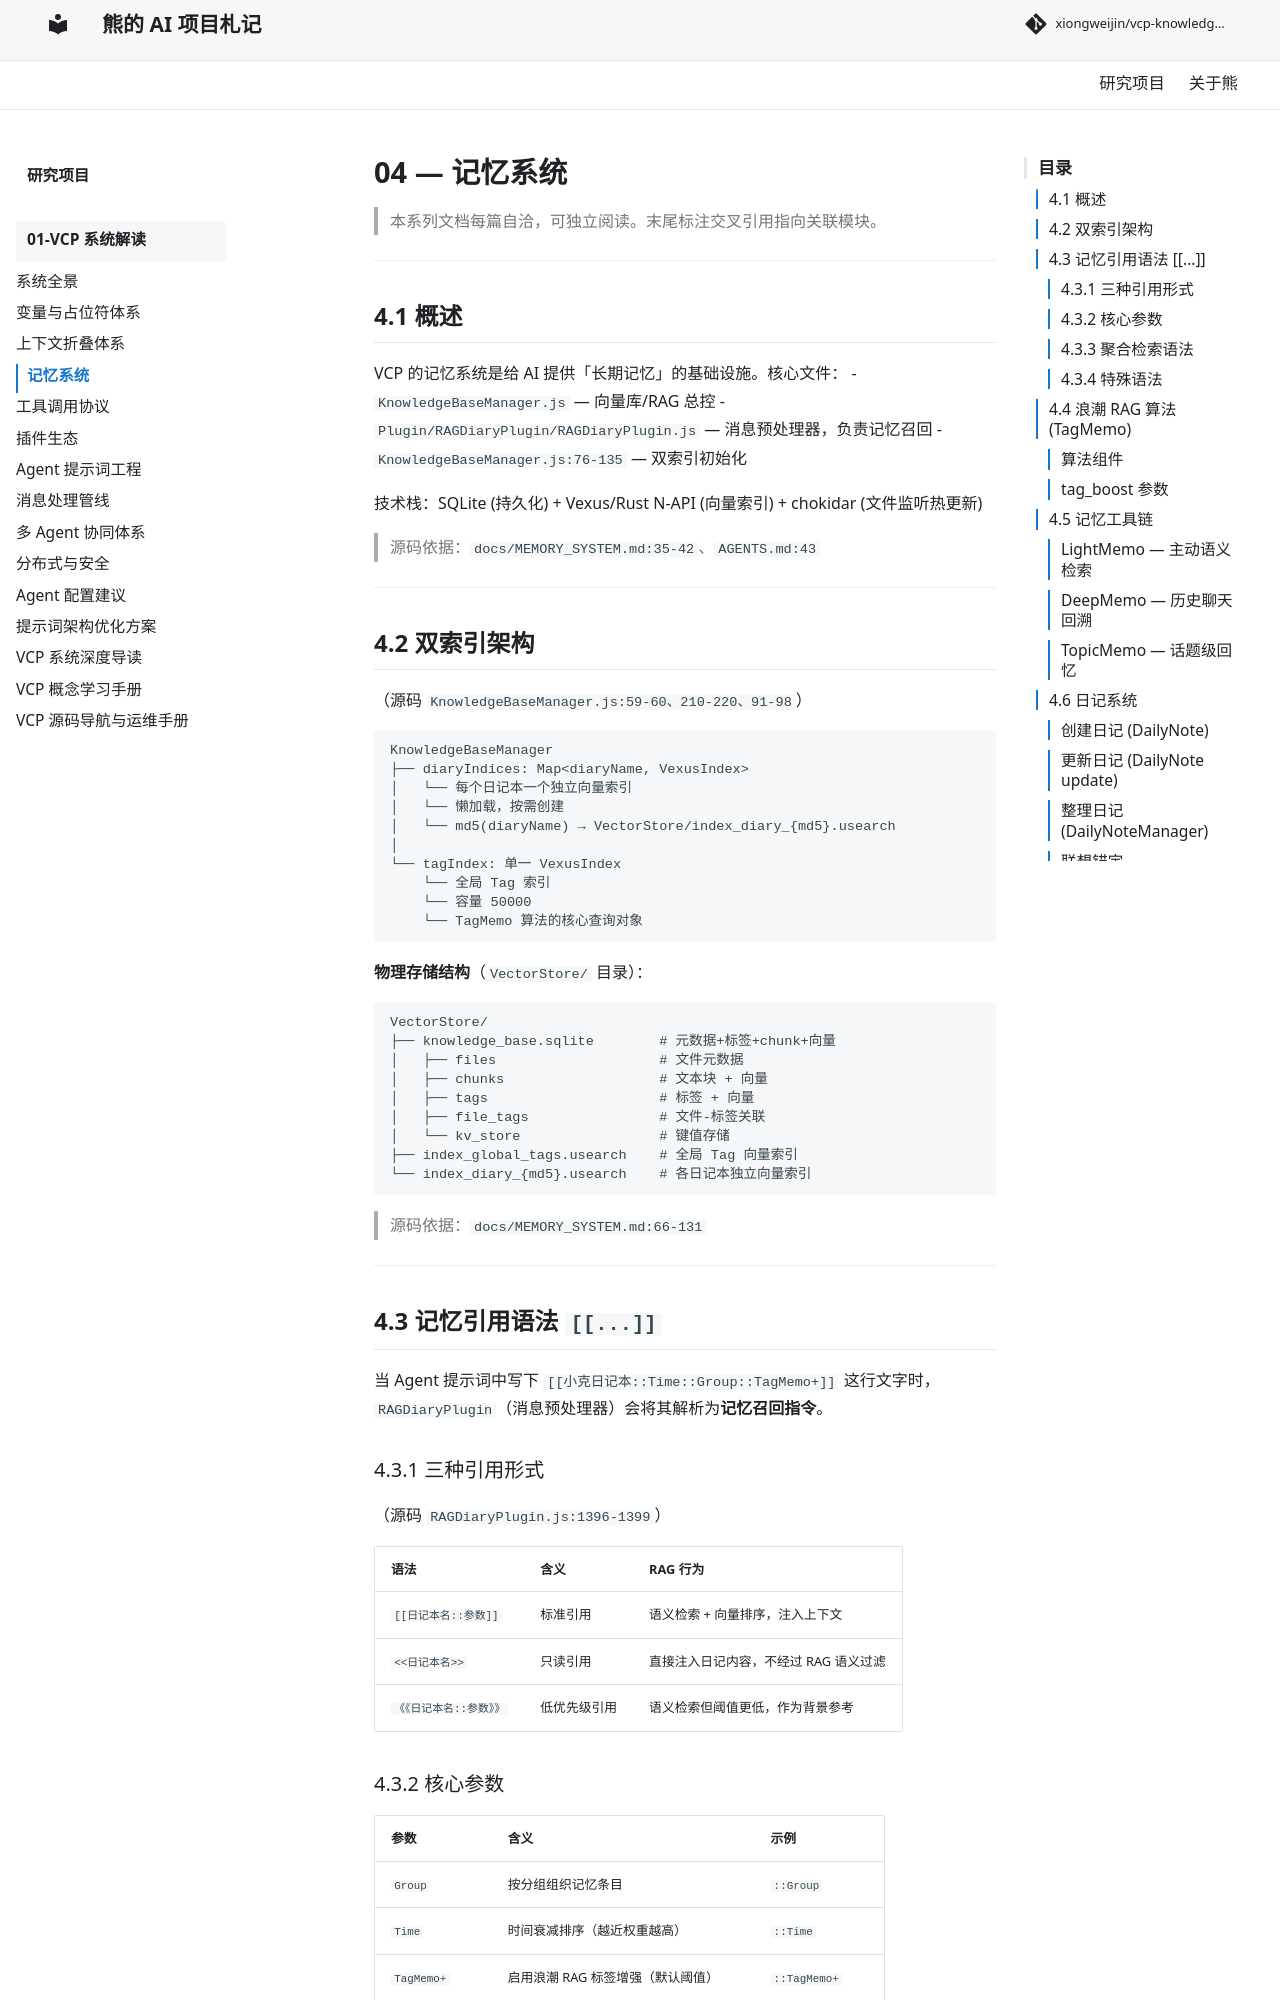

repository: xiongweijin/vcp-knowledge-site · page: vcp-system/04-memory/index.html · generator: mkdocs

# 04 — 记忆系统

> 本系列文档每篇自洽，可独立阅读。末尾标注交叉引用指向关联模块。

---

## 4.1 概述

VCP 的记忆系统是给 AI 提供「长期记忆」的基础设施。核心文件：
- `KnowledgeBaseManager.js` — 向量库/RAG 总控
- `Plugin/RAGDiaryPlugin/RAGDiaryPlugin.js` — 消息预处理器，负责记忆召回
- `KnowledgeBaseManager.js:76-135` — 双索引初始化

技术栈：SQLite (持久化) + Vexus/Rust N-API (向量索引) + chokidar (文件监听热更新)

> 源码依据：`docs/MEMORY_SYSTEM.md:35-42`、`AGENTS.md:43`

---

## 4.2 双索引架构

（源码 `KnowledgeBaseManager.js:59-60、210-220、91-98`）

```
KnowledgeBaseManager
├── diaryIndices: Map<diaryName, VexusIndex>
│   └── 每个日记本一个独立向量索引
│   └── 懒加载，按需创建
│   └── md5(diaryName) → VectorStore/index_diary_{md5}.usearch
│
└── tagIndex: 单一 VexusIndex
    └── 全局 Tag 索引
    └── 容量 50000
    └── TagMemo 算法的核心查询对象
```

**物理存储结构**（`VectorStore/` 目录）：

```
VectorStore/
├── knowledge_base.sqlite        # 元数据+标签+chunk+向量
│   ├── files                    # 文件元数据
│   ├── chunks                   # 文本块 + 向量
│   ├── tags                     # 标签 + 向量
│   ├── file_tags                # 文件-标签关联
│   └── kv_store                 # 键值存储
├── index_global_tags.usearch    # 全局 Tag 向量索引
└── index_diary_{md5}.usearch    # 各日记本独立向量索引
```

> 源码依据：`docs/MEMORY_SYSTEM.md:66-131`

---

## 4.3 记忆引用语法 `[[...]]`

当 Agent 提示词中写下 `[[小克日记本::Time::Group::TagMemo+]]` 这行文字时，`RAGDiaryPlugin`（消息预处理器）会将其解析为**记忆召回指令**。

### 4.3.1 三种引用形式

（源码 `RAGDiaryPlugin.js:1396-1399`）

| 语法 | 含义 | RAG 行为 |
|:---|:---|:---|
| `[[日记本名::参数]]` | 标准引用 | 语义检索 + 向量排序，注入上下文 |
| `<<日记本名>>` | 只读引用 | 直接注入日记内容，不经过 RAG 语义过滤 |
| `《《日记本名::参数》》` | 低优先级引用 | 语义检索但阈值更低，作为背景参考 |
